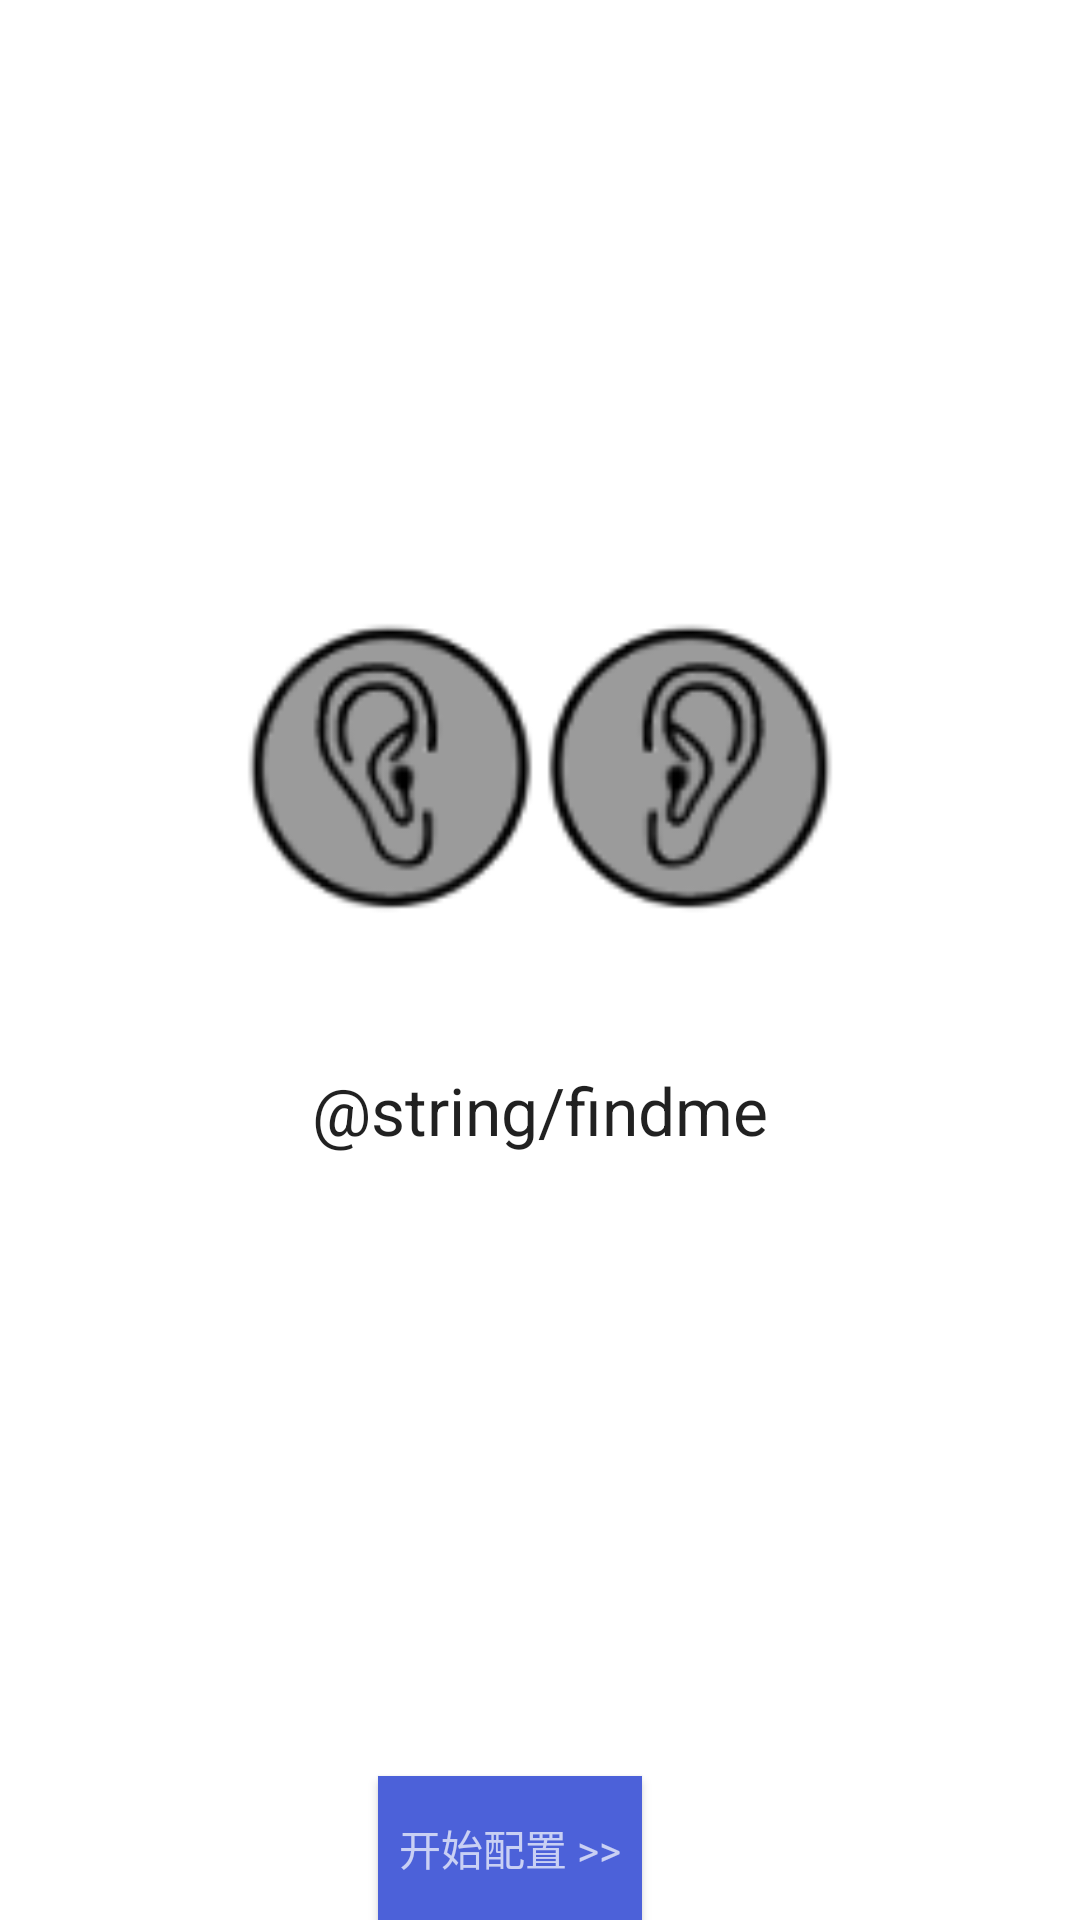

Android layout source for this screen:
<!-- AndroidManifest.xml: application theme AppTheme -->
<!-- res/layout/activity_scan.xml -->
<?xml version="1.0" encoding="utf-8"?>
<FrameLayout
    xmlns:android="http://schemas.android.com/apk/res/android"
    xmlns:app="http://schemas.android.com/apk/res-auto"

    android:layout_width="match_parent"
    android:layout_height="match_parent"
    android:background="#fff">

    <FrameLayout
        android:layout_width="match_parent"
        android:layout_height="match_parent"
        android:visibility="gone"
        android:id="@+id/layout_scanlist">

        <Button
            android:id="@+id/button_togglescan"
            android:layout_width="wrap_content"
            android:layout_weight="0.3"
            android:layout_height="wrap_content"
            android:layout_gravity="bottom|center|center_horizontal"


            android:background="@color/colorPrimary"
            android:text="返回"
            android:textAppearance="@style/TextAppearance.AppCompat.Small.Inverse" />


    <cn.wandersnail.widget.listview.PullRefreshLayout
        android:id="@+id/refreshLayout"

        android:layout_width="match_parent"
        android:layout_height="match_parent">

        <ListView
            android:id="@+id/lv"
            android:layout_width="match_parent"
            android:layout_height="match_parent"></ListView>
    </cn.wandersnail.widget.listview.PullRefreshLayout>

    <LinearLayout
        android:id="@+id/layoutEmpty"
        android:gravity="center"

        android:orientation="vertical"
        android:layout_gravity="center"
        android:layout_width="wrap_content"
        android:layout_height="wrap_content">
        <ImageView
            android:background="@drawable/bluetooth"
            android:layout_width="100dp"
            android:layout_height="100dp"
            android:layout_marginBottom="20dp"/>
        <TextView
            android:textSize="20sp"
            android:text="没有发现蓝牙设备"
            android:textColor="#bfbfbf"
            android:layout_width="wrap_content"
            android:layout_height="wrap_content"/>
    </LinearLayout>
    </FrameLayout>
    <FrameLayout
        android:layout_width="match_parent"
        android:layout_height="match_parent"
        android:layout_gravity="center_vertical"

        android:id="@+id/layout_ears">
        <Button
            android:id="@+id/button"
            android:layout_width="wrap_content"
            android:layout_weight="0.5"
            android:layout_height="wrap_content"
            android:layout_gravity="bottom|center|center_horizontal"
            android:layout_marginRight="10dp"


            android:background="@color/colorPrimary"
            android:text="@string/connectha"
            android:textAppearance="@style/TextAppearance.AppCompat.Small.Inverse" />


        <Button
            android:id="@+id/button_advance"
            android:visibility="gone"
            android:layout_width="wrap_content"
            android:layout_weight="0.3"
            android:layout_height="wrap_content"
            android:layout_gravity="bottom|center|center_horizontal"
            android:layout_marginLeft="100dp"

            android:background="@color/design_default_color_on_secondary"
            android:text="@string/connectha_advance"
            android:textAppearance="@style/TextAppearance.AppCompat.Small.Inverse" />

        <LinearLayout
            android:layout_width="match_parent"
            android:layout_height="wrap_content"
            android:gravity="center_horizontal"
            android:layout_gravity="center_vertical"
            android:paddingBottom="100dp"

            android:orientation="vertical">

            <LinearLayout
                android:layout_width="match_parent"
                android:layout_height="wrap_content"
                android:gravity="center_horizontal"
                android:orientation="horizontal">

            <ImageView
                android:id="@+id/imageview_0"
                android:layout_width="100dp"
                android:layout_height="100dp"
                android:layout_marginBottom="20dp"
                android:layout_marginTop="50dp"
                android:clickable="true"
                android:foregroundGravity="center"
                android:src="@mipmap/ear_l_grey" />

            <ImageView
                android:id="@+id/imageview_1"
                android:layout_width="100dp"
                android:layout_height="100dp"
                android:layout_marginBottom="20dp"
                android:layout_marginTop="50dp"
                android:clickable="true"
                android:foregroundGravity="center"
                android:src="@mipmap/ear_r_grey" />
            </LinearLayout>
            <TextView
                android:id="@+id/btn_findme"
                android:layout_marginTop="30dp"
                android:layout_width="match_parent"
                android:layout_height="wrap_content"
                android:gravity="center_horizontal|center_vertical"

                android:textAppearance="@style/TextAppearance.AppCompat.Large"
                android:text="@string/findme"></TextView>
        </LinearLayout>


        <com.google.android.material.floatingactionbutton.FloatingActionButton
            android:id="@+id/rescan"
            android:visibility="gone"
            android:layout_width="wrap_content"
            android:layout_height="wrap_content"
            android:layout_gravity="right|top"
            android:layout_margin="10dp"
            app:backgroundTint="@color/design_default_color_background"
            app:layout_anchor="@+id/imageview_0"
            app:layout_anchorGravity="top|right"

            app:srcCompat="@mipmap/ic_rescan" />


    </FrameLayout>

</FrameLayout>
<!-- resources referenced by this layout -->
<resources>
  <color name="colorPrimary">#4C61D9</color>
  <!-- mipmap ear_l_grey: png bitmap (mipmap-xhdpi, 5657 bytes) -->
  <!-- mipmap ear_r_grey: png bitmap (mipmap-xhdpi, 5618 bytes) -->
  <!-- mipmap ic_rescan: png bitmap (mipmap-hdpi, 2261 bytes) -->
  <string name="connectha">开始配置 &gt;&gt; </string>
  <string name="connectha_advance">专家模式 &gt;&gt; </string>
  <style name="AppTheme" parent="Theme.AppCompat.Light.DarkActionBar">
          
          <item name="colorPrimary">@color/colorPrimary</item>
          <item name="colorPrimaryDark">@color/colorPrimaryDark</item>
          
          <item name="colorAccent">#6699ff</item>
          <item name="actionOverflowMenuStyle">@style/MenuStyle</item>
      </style>
  <color name="colorPrimaryDark">#3F51B5</color>
  <style name="MenuStyle" parent="@style/Widget.AppCompat.Light.PopupMenu.Overflow">
          <item name="overlapAnchor">false</item>
      </style>
</resources>
